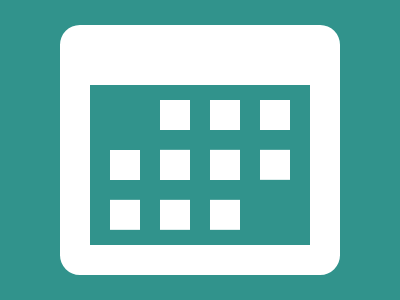

Write a web page that renders exactly this picture using CSS.

<!-- Here added closing tags to format the code properly -->
<!-- Method 1 -->
<p></p>
<p></p>
<style>
    & {
        background: #31938C;
        border: solid#fff;
        border-width: 60 30 30;
        margin: 25 60;
        border-radius: 21q;

        p {
            border-block: 16q dashed#fff;
            margin: 7 62;
            position: fixed;
            width: 130;
            -webkit-box-reflect: below 21q;

            +p {
                margin: 57 12
            }
        }
    }
</style>
